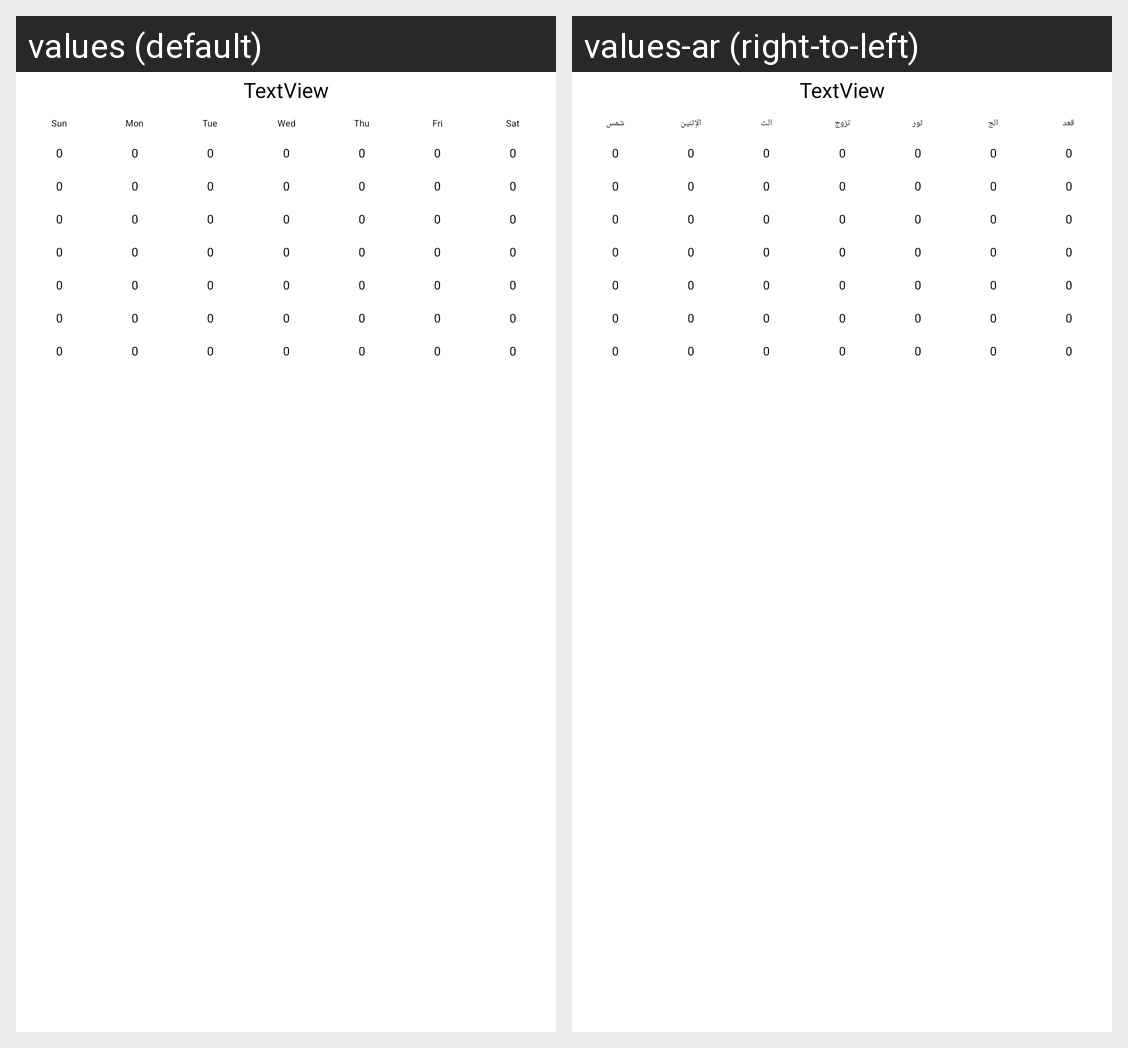

The same Android screen rendered under two of its app's locales, left to right. List the strings drawn on it with the default value and each locale's translation.
Android screen res/layout/recyclerview_item.xml rendered under 2 locales, left to right: values (default), values-ar (right-to-left). Device: Nexus 5 (rendered at 1080×1920; each locale shown at half size, 540×960, under a caption strip naming it); theme AppTheme.
Strings drawn on this screen, with the default value and each locale's value (text and hints the layout hard-codes, and strings that could not be matched under every locale, appear in the picture but are not listed):

sun
  values: Sun
  values-ar: شمس

mon
  values: Mon
  values-ar: الإثنين

wed
  values: Wed
  values-ar: تزوج

sat
  values: Sat
  values-ar: قعد
